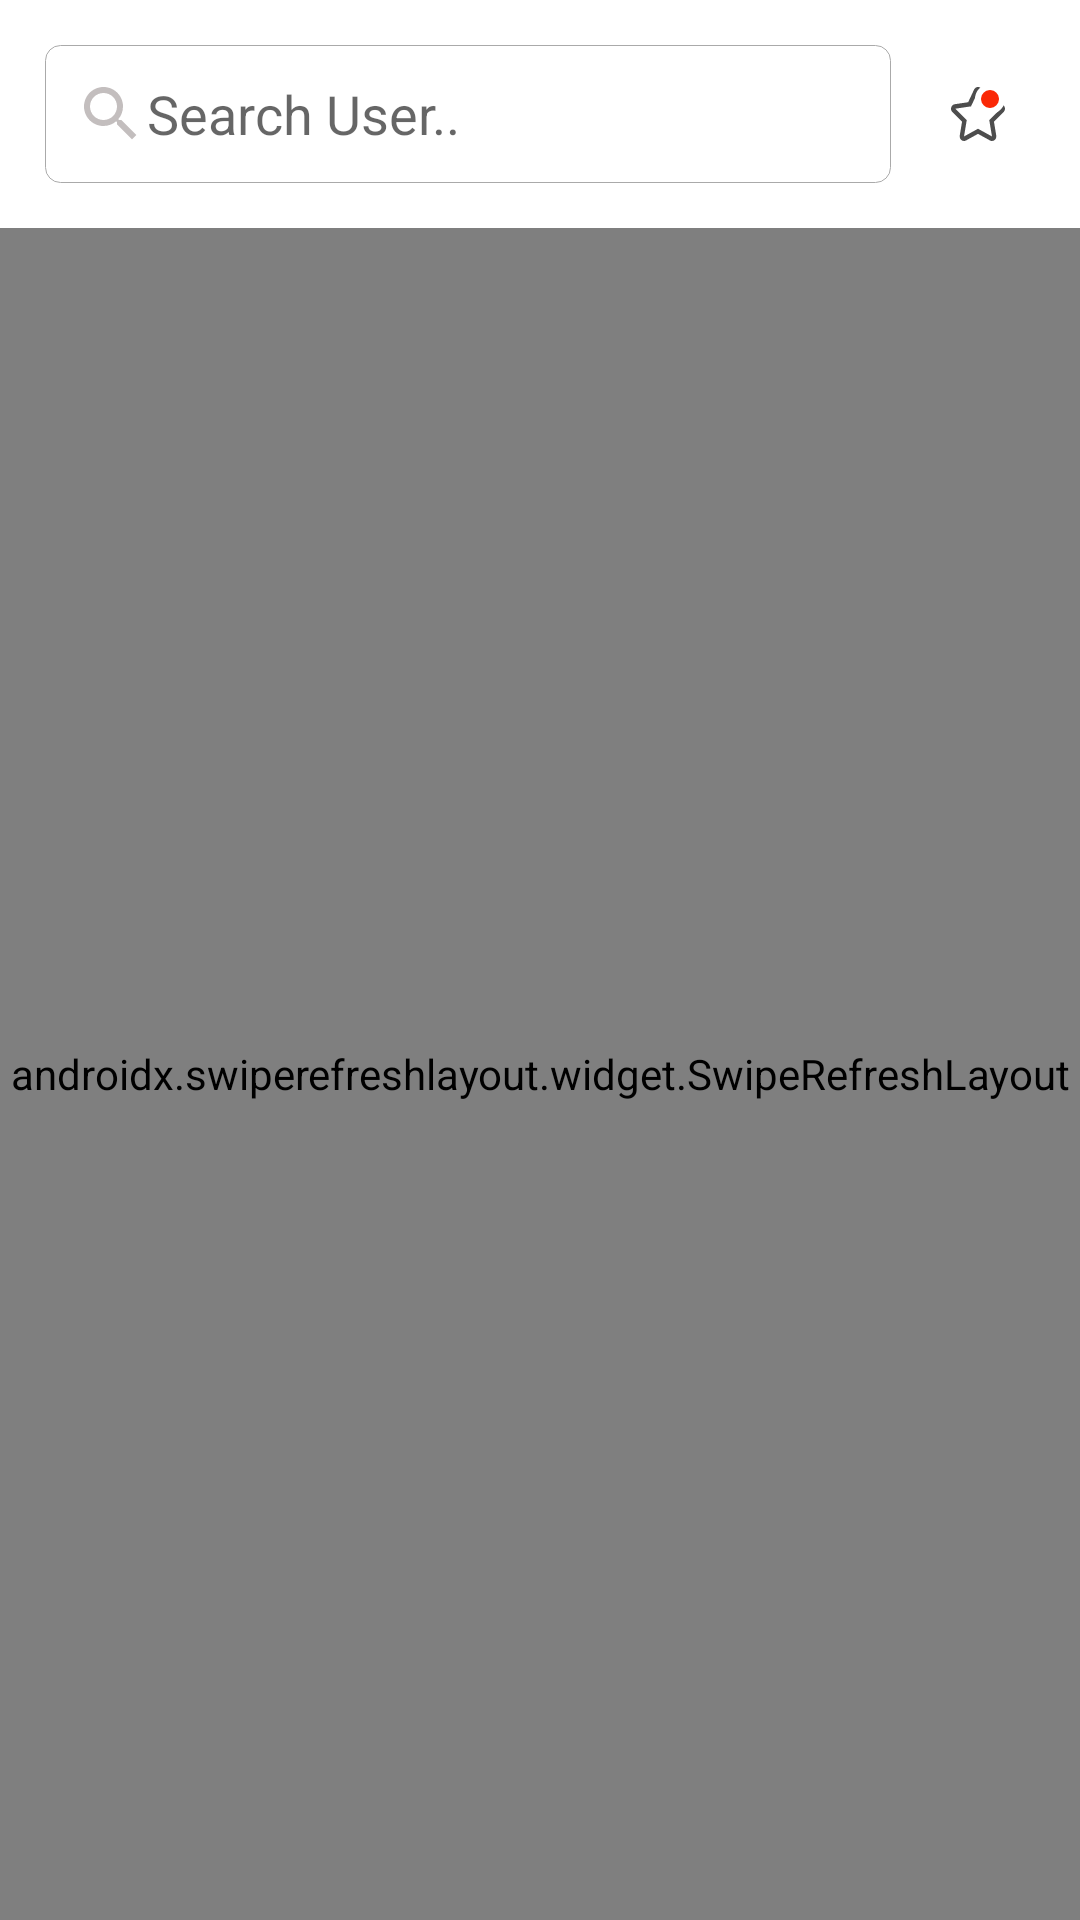

Write the Android layout XML for this screen, with the resource values it uses.
<!-- AndroidManifest.xml: application theme Theme.PagingDemo -->
<!-- res/layout/fragment_user.xml -->
<?xml version="1.0" encoding="utf-8"?>
<androidx.constraintlayout.widget.ConstraintLayout xmlns:android="http://schemas.android.com/apk/res/android"
    xmlns:app="http://schemas.android.com/apk/res-auto"
    xmlns:tools="http://schemas.android.com/tools"
    android:layout_width="match_parent"
    android:layout_height="match_parent"
    android:background="@color/white"
    tools:context=".view.MainActivity">

    <androidx.appcompat.widget.AppCompatEditText
        android:id="@+id/etSearch"
        android:layout_width="@dimen/dp_0"
        android:layout_height="@dimen/dp_46"
        android:layout_margin="@dimen/dp_15"
        android:background="@drawable/shape_search_bg"
        android:drawableStart="@drawable/ic_baseline_search_24"
        android:hint="@string/search_user"
        android:imeOptions="actionDone"
        android:inputType="text"
        android:padding="@dimen/dp_10"
        android:textColor="@android:color/black"
        app:layout_constraintEnd_toStartOf="@id/ivFavourite"
        app:layout_constraintStart_toStartOf="parent"
        app:layout_constraintTop_toTopOf="parent" />

    <androidx.appcompat.widget.AppCompatImageView
        android:id="@+id/ivFavourite"
        android:layout_width="wrap_content"
        android:layout_height="wrap_content"
        android:layout_marginEnd="@dimen/dp_20"
        android:background="?attr/selectableItemBackgroundBorderless"
        android:padding="@dimen/dp_5"
        app:layout_constraintBottom_toBottomOf="@id/etSearch"
        app:layout_constraintEnd_toEndOf="parent"
        app:layout_constraintStart_toEndOf="@id/etSearch"
        app:layout_constraintTop_toTopOf="@id/etSearch"
        app:srcCompat="@drawable/ic_favorite" />

    <androidx.appcompat.widget.AppCompatImageView
        android:id="@+id/ivBadge"
        android:layout_width="wrap_content"
        android:layout_height="wrap_content"
        android:layout_marginEnd="@dimen/dp_20"
        android:layout_marginBottom="@dimen/dp_10"
        android:background="?attr/selectableItemBackgroundBorderless"
        android:padding="@dimen/dp_5"
        app:layout_constraintBottom_toBottomOf="@id/etSearch"
        app:layout_constraintEnd_toEndOf="parent"
        app:layout_constraintTop_toTopOf="@id/etSearch"
        app:srcCompat="@drawable/ic_badge" />

    <androidx.swiperefreshlayout.widget.SwipeRefreshLayout
        android:id="@+id/swipeRefresh"
        android:layout_width="@dimen/dp_0"
        android:layout_height="@dimen/dp_0"
        android:layout_marginTop="@dimen/dp_15"
        app:layout_constraintBottom_toBottomOf="parent"
        app:layout_constraintEnd_toEndOf="parent"
        app:layout_constraintStart_toStartOf="parent"
        app:layout_constraintTop_toBottomOf="@id/etSearch">

        <androidx.recyclerview.widget.RecyclerView
            android:id="@+id/rvUsers"
            android:layout_width="match_parent"
            android:layout_height="match_parent"
            android:background="@color/grey_light" />
    </androidx.swiperefreshlayout.widget.SwipeRefreshLayout>

    <ProgressBar
        android:id="@+id/progress_bar"
        style="?android:attr/progressBarStyle"
        android:layout_width="wrap_content"
        android:layout_height="wrap_content"
        android:visibility="gone"
        app:layout_constraintBottom_toBottomOf="parent"
        app:layout_constraintEnd_toEndOf="parent"
        app:layout_constraintStart_toStartOf="parent"
        app:layout_constraintTop_toTopOf="parent" />


</androidx.constraintlayout.widget.ConstraintLayout>
<!-- resources referenced by this layout -->
<resources>
  <color name="grey_light">#D7F1EEEE</color>
  <color name="white">#FFFFFFFF</color>
  <dimen name="dp_0">0dp</dimen>
  <dimen name="dp_10">10dp</dimen>
  <dimen name="dp_15">15dp</dimen>
  <dimen name="dp_20">20dp</dimen>
  <dimen name="dp_46">46dp</dimen>
  <dimen name="dp_5">5dp</dimen>
  <!-- drawable ic_badge (drawable) -->
  <vector xmlns:android="http://schemas.android.com/apk/res/android"
      android:width="10dp"
      android:height="10dp"
      android:viewportWidth="10"
      android:viewportHeight="10">
    <path
        android:pathData="M5,5m-4,0a4,4 0,1 1,8 0a4,4 0,1 1,-8 0"
        android:strokeWidth="2"
        android:fillColor="#FA2806"
        android:strokeColor="#FFF"
        android:fillType="evenOdd"/>
  </vector>
  <!-- drawable ic_baseline_search_24 (drawable-v24) -->
  <vector android:height="24dp" android:tint="#C3BEBE"
      android:viewportHeight="24" android:viewportWidth="24"
      android:width="24dp" xmlns:android="http://schemas.android.com/apk/res/android">
      <path android:fillColor="@android:color/white" android:pathData="M15.5,14h-0.79l-0.28,-0.27C15.41,12.59 16,11.11 16,9.5 16,5.91 13.09,3 9.5,3S3,5.91 3,9.5 5.91,16 9.5,16c1.61,0 3.09,-0.59 4.23,-1.57l0.27,0.28v0.79l5,4.99L20.49,19l-4.99,-5zM9.5,14C7.01,14 5,11.99 5,9.5S7.01,5 9.5,5 14,7.01 14,9.5 11.99,14 9.5,14z"/>
  </vector>
  <!-- drawable ic_favorite (drawable) -->
  <vector xmlns:android="http://schemas.android.com/apk/res/android"
      android:width="18dp"
      android:height="18dp"
      android:viewportWidth="20"
      android:viewportHeight="20">
    <path
        android:pathData="M6.35,5.638l-4.97,0.738 -0.068,0.012C0.042,6.63 -0.452,8.283 0.49,9.234l3.604,3.645 -0.862,5.156 -0.01,0.069c-0.173,1.336 1.182,2.338 2.341,1.698L10,17.353l4.437,2.449 0.059,0.031c1.166,0.585 2.498,-0.45 2.272,-1.798l-0.862,-5.156 3.604,-3.645 0.049,-0.05c0.89,-0.976 0.359,-2.615 -0.939,-2.808l-4.97,-0.738L11.44,0.937c-0.586,-1.25 -2.294,-1.25 -2.88,0L6.35,5.638zM10,1.673l2.583,5.496 5.81,0.864 -4.214,4.26 1.009,6.03L10,15.46l-5.188,2.863 1.009,-6.03 -4.215,-4.26 5.811,-0.864L10,1.673z"
        android:fillColor="#4D4D4D"
        android:fillType="nonZero"/>
  </vector>
  <!-- drawable shape_search_bg (drawable-v24) -->
  <?xml version="1.0" encoding="utf-8"?>
  <shape xmlns:android="http://schemas.android.com/apk/res/android"
      android:shape="rectangle"
      >
  
      <solid
          android:color="@color/white"
          />
  
      <stroke
          android:color="@android:color/darker_gray"
          android:width="1px"
          />
      <corners
          android:radius="@dimen/dp_5"
          />
  </shape>
  <string name="search_user">Search User..</string>
  <style name="Theme.PagingDemo" parent="Theme.AppCompat.DayNight.NoActionBar">
          
          <item name="colorPrimary">@color/purple_500</item>
          <item name="colorPrimaryVariant">@color/purple_700</item>
          <item name="colorOnPrimary">@color/white</item>
          
          <item name="colorSecondary">@color/teal_200</item>
          <item name="colorSecondaryVariant">@color/teal_700</item>
          <item name="colorOnSecondary">@color/black</item>
          
          <item name="android:statusBarColor" tools:targetApi="l">?attr/colorPrimaryVariant</item>
          
      </style>
  <color name="purple_500">#FF6200EE</color>
  <color name="purple_700">#FF3700B3</color>
  <color name="teal_200">#FF03DAC5</color>
  <color name="teal_700">#FF018786</color>
  <color name="black">#FF000000</color>
</resources>
